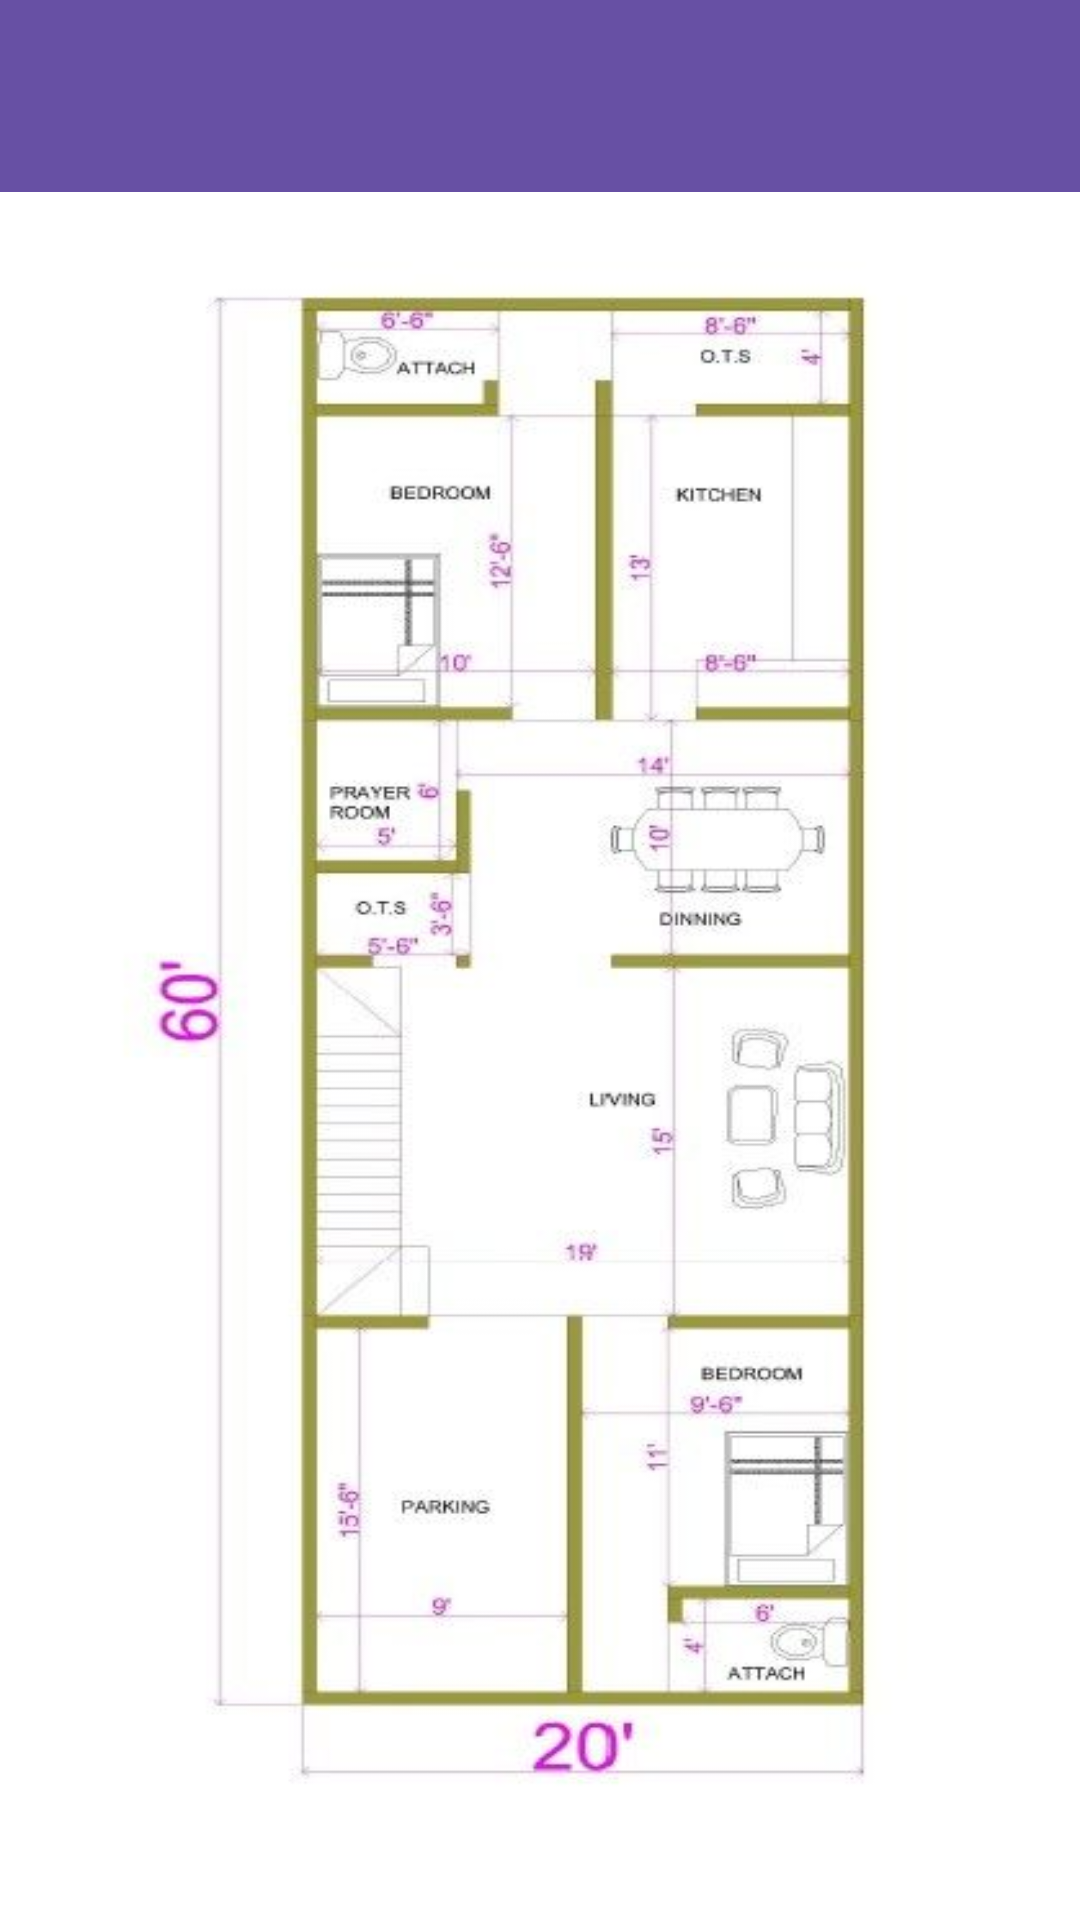

Write the Android layout XML for this screen, with the resource values it uses.
<!-- AndroidManifest.xml: application theme Theme.NetworkKacouSeh -->
<!-- res/layout/activity_main.xml -->
<?xml version="1.0" encoding="utf-8"?>
<LinearLayout xmlns:android="http://schemas.android.com/apk/res/android"
    xmlns:app="http://schemas.android.com/apk/res-auto"
    xmlns:tools="http://schemas.android.com/tools"
    android:layout_width="match_parent"
    android:layout_height="match_parent"
    android:orientation="vertical"
    tools:context=".MainActivity"
    >




    <androidx.appcompat.widget.Toolbar
        android:id="@+id/toolbar"
        android:layout_width="match_parent"
        android:layout_height="wrap_content"
        android:background="?attr/colorPrimary"
        android:minHeight="?attr/actionBarSize"
        android:theme="?attr/actionBarTheme"
        app:layout_constraintTop_toTopOf="parent"
        />
    <LinearLayout
        android:layout_width="match_parent"
        android:layout_height="match_parent"
        android:orientation="vertical"
        android:background="@drawable/plan" />
</LinearLayout>
<!-- resources referenced by this layout -->
<resources>
  <!-- drawable plan: jpg bitmap (drawable, 27541 bytes) -->
  <style name="Theme.NetworkKacouSeh" parent="Base.Theme.NetworkKacouSeh" />
  <style name="Base.Theme.NetworkKacouSeh" parent="Theme.Material3.DayNight.NoActionBar">
          
          
      </style>
</resources>
